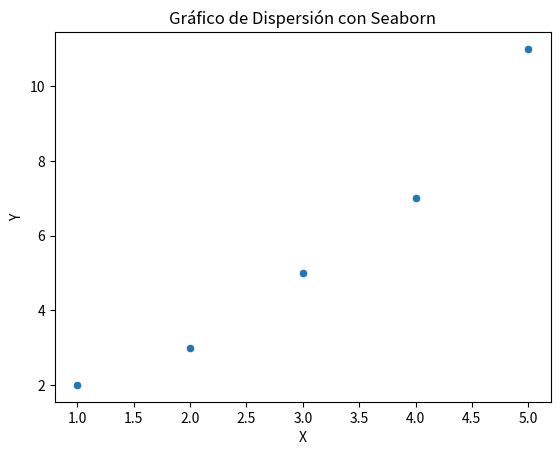

Reproduce this figure in Python.
import seaborn as sns
import matplotlib.pyplot as plt
import pandas as pd

# Crear un DataFrame con datos de ejemplo
data = pd.DataFrame({
    'X': [1, 2, 3, 4, 5],
    'Y': [2, 3, 5, 7, 11]
})

# Crear gráfico de dispersión
sns.scatterplot(data=data, x='X', y='Y')

# Etiquetas y título
plt.xlabel('X')
plt.ylabel('Y')
plt.title('Gráfico de Dispersión con Seaborn')

# Mostrar gráfico
plt.show()
